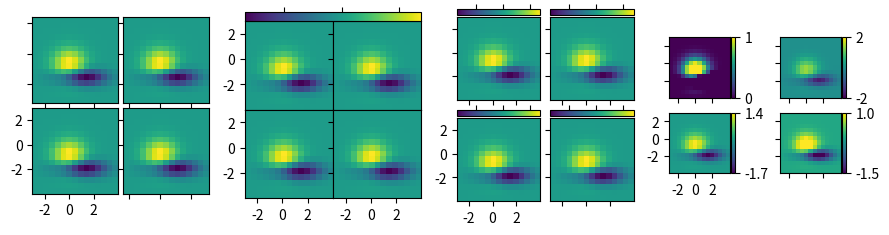

Reproduce this figure in Python.
"""
==============
Demo Axes Grid
==============

Grid of 2x2 images with a single colorbar or with one colorbar per axes.
"""

import matplotlib.pyplot as plt

from matplotlib import cbook
from mpl_toolkits.axes_grid1 import ImageGrid

fig = plt.figure(figsize=(10.5, 2.5))
Z = cbook.get_sample_data("axes_grid/bivariate_normal.npy")  # 15x15 array
extent = (-3, 4, -4, 3)


# A grid of 2x2 images with 0.05 inch pad between images and only the
# lower-left axes is labeled.
grid = ImageGrid(
    fig,
    141,  # similar to fig.add_subplot(141).
    nrows_ncols=(2, 2),
    axes_pad=0.05,
    label_mode="1",
)
for ax in grid:
    ax.imshow(Z, extent=extent)
# This only affects axes in first column and second row as share_all=False.
grid.axes_llc.set(xticks=[-2, 0, 2], yticks=[-2, 0, 2])


# A grid of 2x2 images with a single colorbar.
grid = ImageGrid(
    fig,
    142,  # similar to fig.add_subplot(142).
    nrows_ncols=(2, 2),
    axes_pad=0.0,
    label_mode="L",
    share_all=True,
    cbar_location="top",
    cbar_mode="single",
)
for ax in grid:
    im = ax.imshow(Z, extent=extent)
grid.cbar_axes[0].colorbar(im)
for cax in grid.cbar_axes:
    cax.tick_params(labeltop=False)
# This affects all axes as share_all = True.
grid.axes_llc.set(xticks=[-2, 0, 2], yticks=[-2, 0, 2])


# A grid of 2x2 images. Each image has its own colorbar.
grid = ImageGrid(
    fig,
    143,  # similar to fig.add_subplot(143).
    nrows_ncols=(2, 2),
    axes_pad=0.1,
    label_mode="1",
    share_all=True,
    cbar_location="top",
    cbar_mode="each",
    cbar_size="7%",
    cbar_pad="2%",
)
for ax, cax in zip(grid, grid.cbar_axes):
    im = ax.imshow(Z, extent=extent)
    cax.colorbar(im)
    cax.tick_params(labeltop=False)
# This affects all axes as share_all = True.
grid.axes_llc.set(xticks=[-2, 0, 2], yticks=[-2, 0, 2])


# A grid of 2x2 images. Each image has its own colorbar.
grid = ImageGrid(
    fig,
    144,  # similar to fig.add_subplot(144).
    nrows_ncols=(2, 2),
    axes_pad=(0.45, 0.15),
    label_mode="1",
    share_all=True,
    cbar_location="right",
    cbar_mode="each",
    cbar_size="7%",
    cbar_pad="2%",
)
# Use a different colorbar range every time
limits = ((0, 1), (-2, 2), (-1.7, 1.4), (-1.5, 1))
for ax, cax, vlim in zip(grid, grid.cbar_axes, limits):
    im = ax.imshow(Z, extent=extent, vmin=vlim[0], vmax=vlim[1])
    cb = cax.colorbar(im)
    cb.set_ticks((vlim[0], vlim[1]))
# This affects all axes as share_all = True.
grid.axes_llc.set(xticks=[-2, 0, 2], yticks=[-2, 0, 2])


plt.show()
